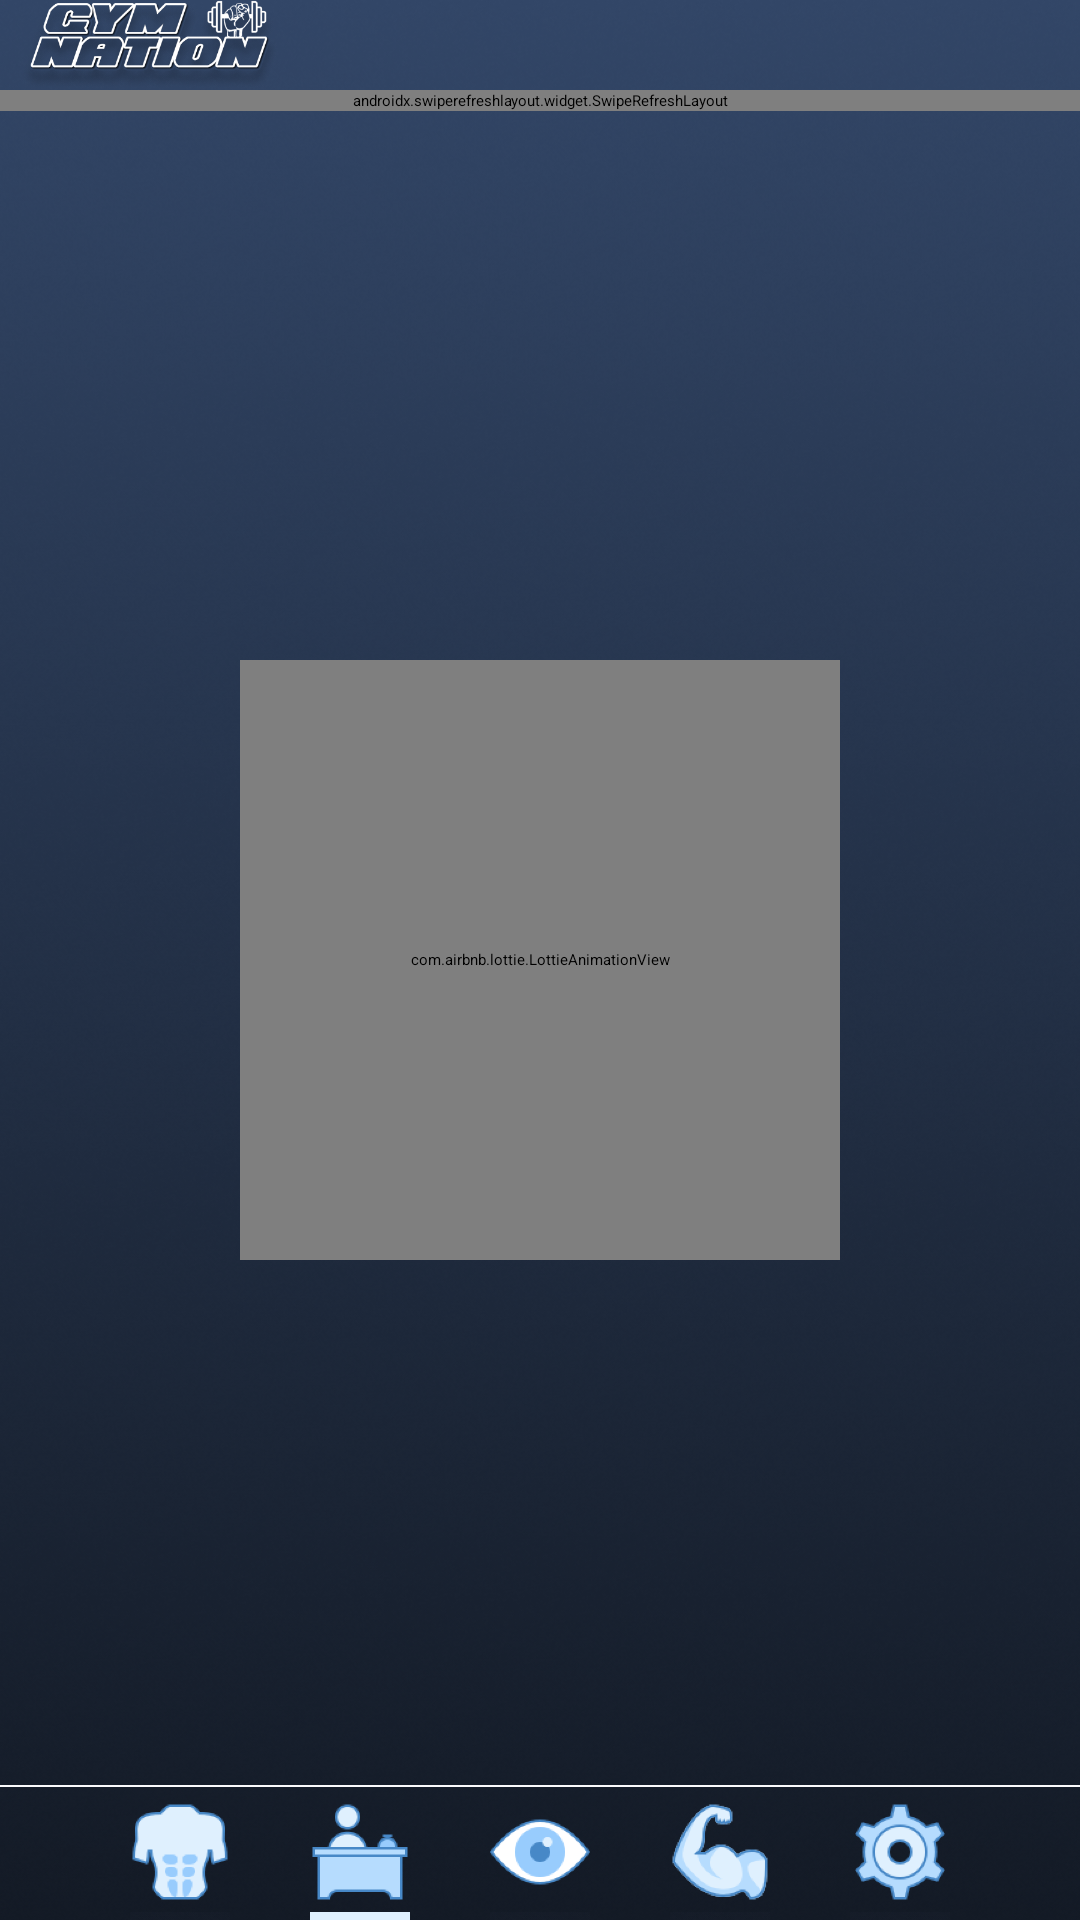

Write the Android layout XML for this screen, with the resource values it uses.
<!-- AndroidManifest.xml: application theme Theme.GYMNATIONMembers -->
<!-- res/layout/activity_user_and_plan_data.xml -->
<?xml version="1.0" encoding="utf-8"?>
<RelativeLayout
    android:id="@+id/main_notification_layout"
    xmlns:android="http://schemas.android.com/apk/res/android"
    xmlns:app="http://schemas.android.com/apk/res-auto"
    xmlns:tools="http://schemas.android.com/tools"
    android:layout_width="match_parent"
    android:layout_height="match_parent"
    android:background="@drawable/ic_splash_pg"
    android:animateLayoutChanges="true"
    android:orientation="vertical"
    tools:context=".UserAndPlanDataActivity">


    <LinearLayout
        android:id="@+id/linearLayout_user_profile_parent"
        android:layout_width="match_parent"
        android:layout_height="match_parent"
        android:layout_above="@+id/linearLayout_activity_control"
        android:orientation="vertical">

        <ImageView
            android:layout_width="100dp"
            android:layout_height="30dp"
            android:layout_alignParentStart="true"
            android:layout_centerVertical="true"
            android:layout_marginStart="0dp"
            android:src="@drawable/ic_logo_text_hand_shado_activty" />

        <LinearLayout
            android:layout_width="match_parent"
            android:layout_height="match_parent"
            android:orientation="vertical">


        <androidx.swiperefreshlayout.widget.SwipeRefreshLayout
            android:id="@+id/pullToRefresh"
            android:layout_width="match_parent"
            android:layout_height="wrap_content"
            >

            <androidx.recyclerview.widget.RecyclerView
            android:id="@+id/recylcerView"
            android:layout_width="match_parent"
            android:layout_height="match_parent"
            android:visibility="gone"
            />

        </androidx.swiperefreshlayout.widget.SwipeRefreshLayout>

        </LinearLayout>

    </LinearLayout>

    <LinearLayout
        android:layout_width="match_parent"
        android:layout_height="match_parent"
        android:orientation="vertical"
        android:layout_alignParentTop="true"
        android:gravity="center"
        android:layout_marginTop="0dp">

        <com.airbnb.lottie.LottieAnimationView
            android:id="@+id/gifTextView_conn_status"
            android:layout_width="200dp"
            android:layout_height="200dp"
            android:layout_gravity="center"
            app:lottie_rawRes="@raw/ic_phone_running"
            app:lottie_autoPlay="true"
            app:lottie_loop="true"/>

        <TextView
            android:id="@+id/txtv_info"
            android:layout_width="wrap_content"
            android:layout_height="wrap_content"
            android:text="Something has gone wrong."
            android:textColor="@color/colorZ"
            android:textSize="15sp"
            android:visibility="gone"
            android:textStyle="bold"/>

    </LinearLayout>




    <LinearLayout
        android:id="@+id/linearLayout_activity_control"
        android:layout_width="match_parent"
        android:layout_height="45dp"
        android:layout_alignParentBottom="true"
        android:layout_gravity="center"
        android:layout_marginBottom="0dp"
        android:gravity="center"
        android:orientation="vertical"
        app:layout_constraintBottom_toBottomOf="parent">

        <View
            android:layout_width="match_parent"
            android:layout_height="1dp"
            android:layout_marginBottom="5dp"
            android:background="@color/colorWhite"/>


        <LinearLayout
            android:layout_width="match_parent"
            android:layout_height="40dp"
            android:gravity="center"
            android:orientation="horizontal">


            <ImageView
                android:id="@+id/btn_img_home"
                android:layout_width="60dp"
                android:layout_height="wrap_content"
                android:src="@drawable/ic_workout_history_not" />

            <ImageView
                android:id="@+id/btn_img_member_and_plan"
                android:layout_width="60dp"
                android:layout_height="wrap_content"
                android:src="@drawable/ic_info" />

            <ImageView
                android:id="@+id/btn_img_status"
                android:layout_width="60dp"
                android:layout_height="wrap_content"
                android:src="@drawable/ic_mem_at_gym_not" />

            <ImageView
                android:id="@+id/btn_img_workout_history"
                android:layout_width="60dp"
                android:layout_height="wrap_content"
                android:src="@drawable/ic_home_not" />


            <ImageView
                android:id="@+id/btn_img_settings"
                android:layout_width="60dp"
                android:layout_height="wrap_content"
                android:src="@drawable/ic_setting_not" />
        </LinearLayout>

    </LinearLayout>


</RelativeLayout>
<!-- resources referenced by this layout -->
<resources>
  <color name="colorWhite">#fbfbfd</color>
  <color name="colorZ">#98CCFD</color>
  <!-- drawable ic_home_not: png bitmap (drawable, 6841 bytes) -->
  <!-- drawable ic_info: png bitmap (drawable, 2955 bytes) -->
  <!-- drawable ic_logo_text_hand_shado_activty: png bitmap (drawable, 71066 bytes) -->
  <!-- drawable ic_mem_at_gym_not: png bitmap (drawable, 4716 bytes) -->
  <!-- drawable ic_setting_not: png bitmap (drawable, 6859 bytes) -->
  <!-- drawable ic_splash_pg: png bitmap (drawable, 298755 bytes) -->
  <!-- drawable ic_workout_history_not: png bitmap (drawable, 4978 bytes) -->
  <style name="Theme.GYMNATIONMembers" parent="Theme.MaterialComponents.DayNight.NoActionBar">
          
          <item name="colorPrimary">@color/colorPrimary</item>
          <item name="colorPrimaryVariant">@color/colorPrimary</item>
          <item name="colorOnPrimary">@color/colorPrimary</item>
          
          <item name="colorSecondary">@color/colorPrimary</item>
          <item name="colorSecondaryVariant">@color/colorPrimary</item>
          <item name="colorOnSecondary">@color/colorPrimary</item>
          
          <item name="android:statusBarColor" tools:targetApi="l">?attr/colorPrimaryVariant</item>
          
      </style>
  <color name="colorPrimary">#324667</color>
</resources>
